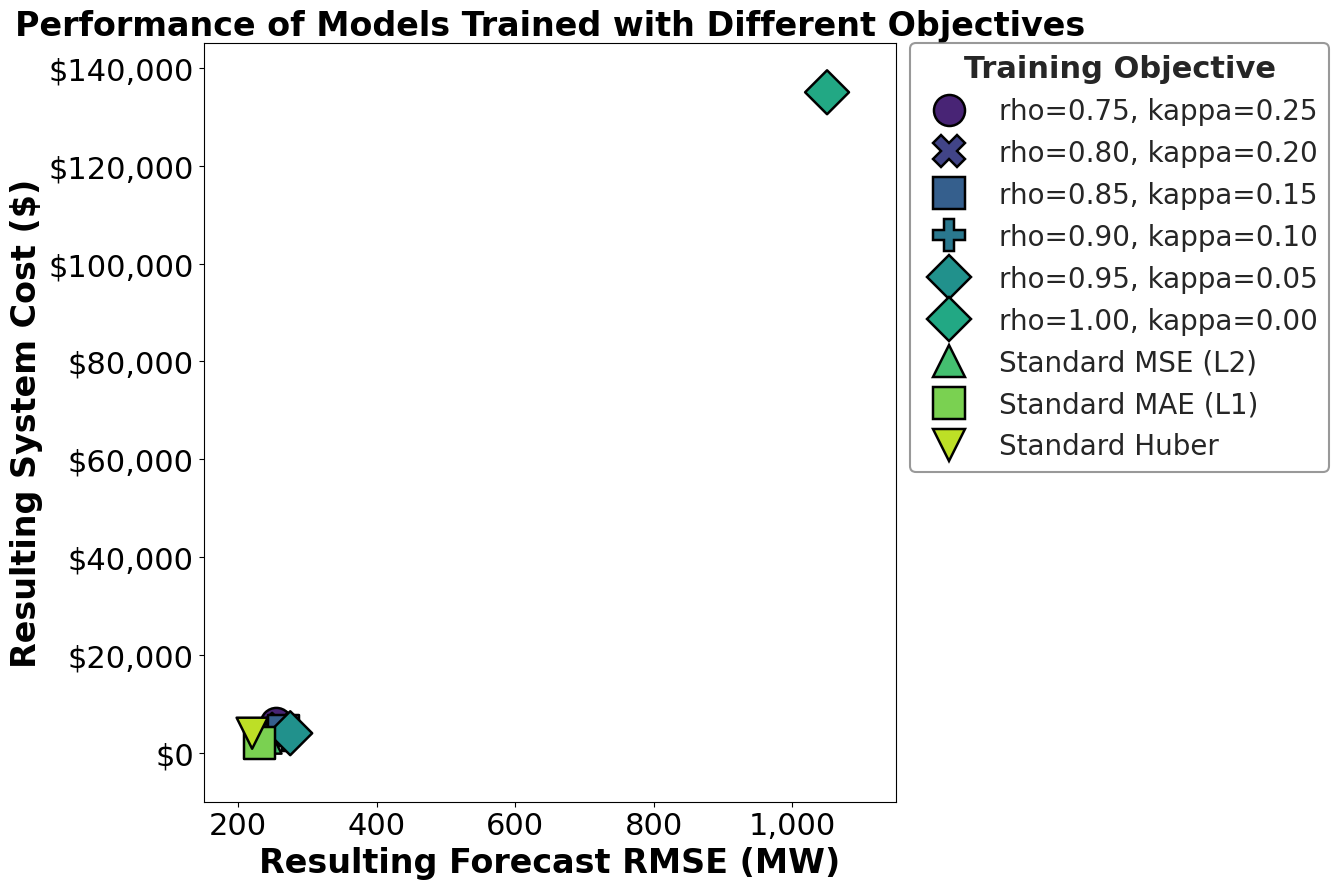

The matplotlib source for this figure:
import pandas as pd
import matplotlib.pyplot as plt
import seaborn as sns
from matplotlib.ticker import FuncFormatter

# --- 1. Recreate the DataFrame based on the new plot data ---
# Coordinates and model types are estimated from the provided image.
data = {
    'Model Type': [
        'rho=0.75, kappa=0.25',
        'rho=0.80, kappa=0.20',
        'rho=0.85, kappa=0.15',
        'rho=0.90, kappa=0.10',
        'rho=0.95, kappa=0.05',
        'rho=1.00, kappa=0.00',
        'Standard MSE (L2)',
        'Standard MAE (L1)',
        'Standard Huber'
    ],
    'RMSE': [255, 260, 265, 270, 275, 1050, 240, 230, 220],
    'Cost': [6000, 5000, 4500, 3500, 4000, 135000, 3000, 2000, 4000]
}
df_models = pd.DataFrame(data)
# -------------------------------------------------------------


# --- 2. Plotting ---
print("Generating Plot: Model Performance...")
if not df_models.empty:
    # --- Increased figsize for better layout with large fonts ---
    fig, ax = plt.subplots(figsize=(16,9))

    # Set the background style to whitegrid with dashed lines
    sns.set_style("whitegrid", {'grid.linestyle': '--'})

    # --- Define custom markers and palette to match the image ---
    model_markers = ["o", "X", "s", "P", "D", "D", "^", "s", "v"]
    # Using 'viridis' palette as it closely matches the colors
    palette = sns.color_palette("viridis", n_colors=len(df_models))

    # Create the scatter plot
    sns.scatterplot(
        x='RMSE',
        y='Cost',
        data=df_models,
        hue='Model Type',
        style='Model Type',
        markers=model_markers,
        palette=palette,
        # --- Increased marker size ---
        s=500,
        ax=ax,
        edgecolor='black' # Add a thin border to markers for clarity
    )

    # --- 3. Set Titles and Labels with large, bold fonts ---
    ax.set_title('Performance of Models Trained with Different Objectives', fontsize=24, fontweight='bold')
    ax.set_xlabel('Resulting Forecast RMSE (MW)', fontsize=24, fontweight='bold')
    ax.set_ylabel('Resulting System Cost ($)', fontsize=24, fontweight='bold')

    # --- 4. Format Axes and Ticks ---
    # Set axis limits to match the provided image
    ax.set_xlim(150, 1150)
    ax.set_ylim(-10000, 145000)

    # Format y-axis ticks as currency
    ax.yaxis.set_major_formatter(FuncFormatter(lambda x, p: f'${format(int(x), ",")}'))
    ax.xaxis.set_major_formatter(FuncFormatter(lambda x, p: format(int(x), ',')))
    
    # --- Increase tick label font size ---
    ax.tick_params(axis='both', which='major', labelsize=22)

    # --- 5. Customize the Legend ---
    legend = ax.legend(
        title='Training Objective',
        bbox_to_anchor=(1.02, 1), # Position legend outside the plot area
        loc='upper left',
        borderaxespad=0.,
        # --- Set legend font sizes ---
        fontsize=20,
        title_fontsize=22
    )
    # Make legend title bold
    legend.get_title().set_fontweight('bold')
    # Add a frame to the legend
    legend.get_frame().set_edgecolor('grey')
    legend.get_frame().set_linewidth(1.5)

    # --- 6. Final Touches ---
    plt.tight_layout(rect=[0, 0, 0.85, 1]) # Adjust layout to make space for the legend
    plt.savefig('model_performance_plot_large.png', dpi=300)
    plt.show()